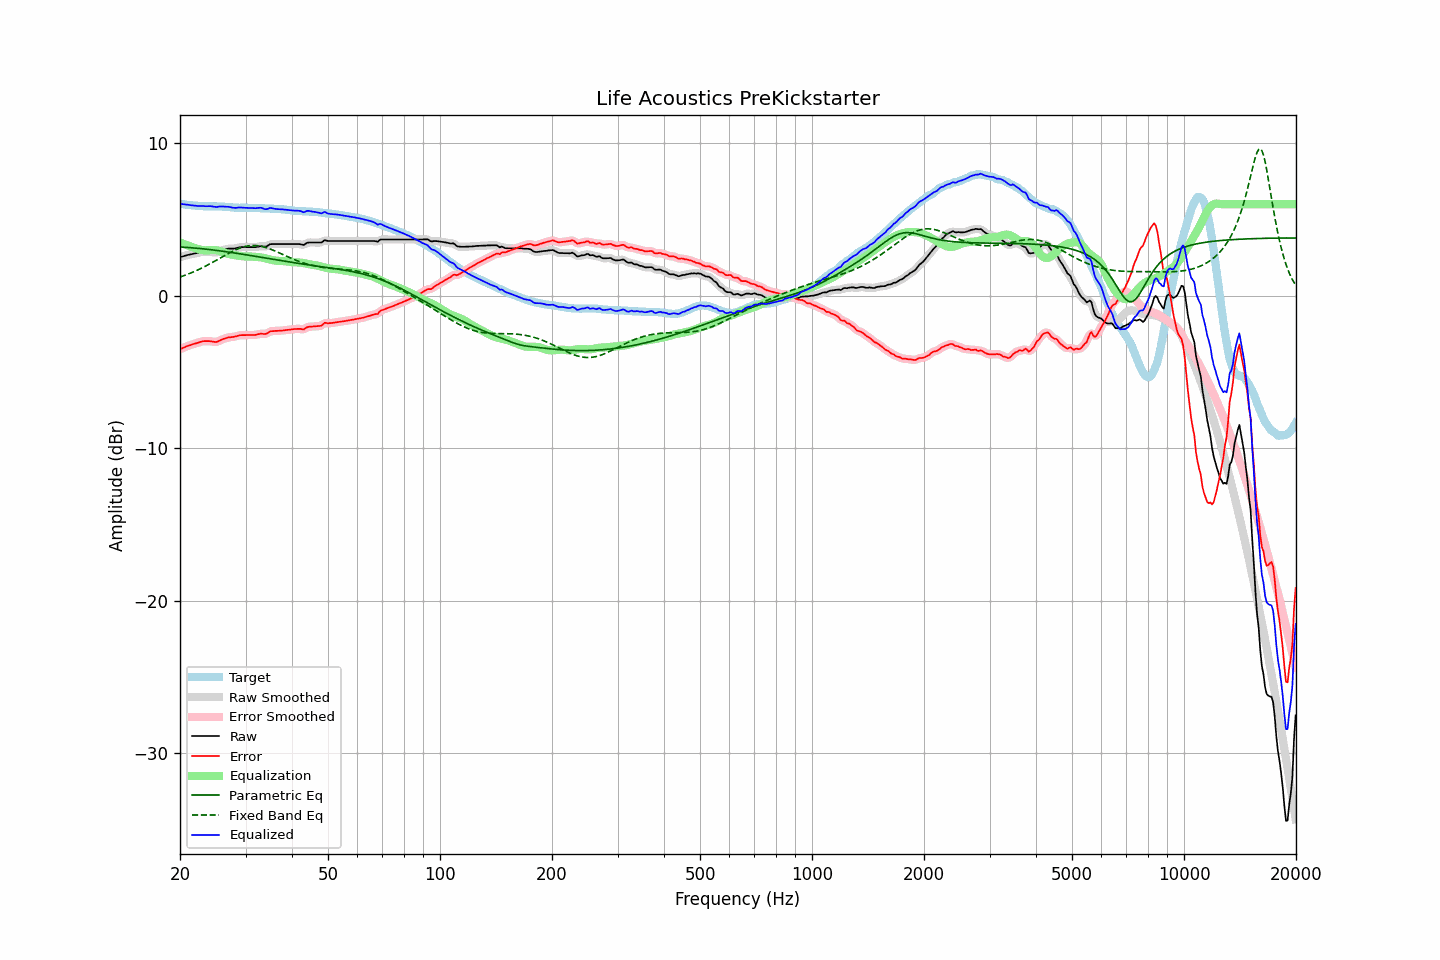

Data behind this chart, as committed beside it:
frequency, raw, error, smoothed, error_smoothed, equalization, parametric_eq, fixed_band_eq, equalized_raw, equalized_smoothed, target
20.00, 2.53, -3.50, 2.53, -3.50, 3.50, 3.20, 1.23, 6.03, 6.03, 6.03
20.20, 2.56, -3.46, 2.56, -3.46, 3.45, 3.19, 1.26, 6.01, 6.01, 6.02
20.40, 2.59, -3.41, 2.59, -3.41, 3.41, 3.18, 1.30, 6.00, 6.00, 6.00
20.61, 2.62, -3.37, 2.62, -3.37, 3.37, 3.18, 1.34, 5.99, 5.99, 5.99
20.81, 2.65, -3.32, 2.65, -3.32, 3.33, 3.17, 1.38, 5.98, 5.98, 5.97
21.02, 2.68, -3.28, 2.67, -3.28, 3.29, 3.16, 1.42, 5.97, 5.96, 5.96
21.23, 2.70, -3.25, 2.70, -3.24, 3.25, 3.15, 1.46, 5.95, 5.95, 5.95
21.44, 2.72, -3.22, 2.72, -3.21, 3.21, 3.15, 1.50, 5.93, 5.93, 5.94
21.66, 2.75, -3.17, 2.75, -3.18, 3.18, 3.14, 1.55, 5.92, 5.92, 5.92
21.87, 2.77, -3.15, 2.77, -3.15, 3.14, 3.13, 1.59, 5.91, 5.91, 5.92
22.09, 2.79, -3.12, 2.79, -3.11, 3.11, 3.12, 1.64, 5.90, 5.90, 5.91
22.31, 2.81, -3.09, 2.81, -3.08, 3.07, 3.11, 1.69, 5.88, 5.89, 5.89
22.54, 2.84, -3.05, 2.84, -3.05, 3.05, 3.10, 1.74, 5.88, 5.88, 5.88
22.76, 2.86, -3.02, 2.86, -3.01, 3.02, 3.09, 1.79, 5.88, 5.88, 5.87
22.99, 2.89, -2.98, 2.88, -2.99, 3.00, 3.08, 1.84, 5.89, 5.88, 5.87
23.22, 2.89, -2.97, 2.89, -2.98, 2.98, 3.07, 1.89, 5.87, 5.87, 5.86
23.45, 2.89, -2.97, 2.89, -2.97, 2.98, 3.06, 1.95, 5.87, 5.87, 5.86
23.69, 2.89, -2.97, 2.89, -2.97, 2.98, 3.04, 2.00, 5.87, 5.87, 5.86
23.92, 2.89, -2.97, 2.89, -2.97, 2.99, 3.03, 2.06, 5.88, 5.87, 5.86
24.16, 2.88, -2.98, 2.87, -2.99, 3.00, 3.02, 2.12, 5.87, 5.87, 5.86
24.40, 2.86, -3.00, 2.86, -3.00, 3.00, 3.01, 2.18, 5.86, 5.86, 5.86
24.65, 2.84, -3.02, 2.84, -3.02, 3.00, 3.00, 2.23, 5.84, 5.84, 5.86
24.89, 2.83, -3.03, 2.83, -3.03, 3.00, 2.98, 2.29, 5.83, 5.83, 5.86
25.14, 2.84, -3.02, 2.85, -3.01, 2.98, 2.97, 2.35, 5.82, 5.83, 5.86
25.39, 2.89, -2.97, 2.88, -2.97, 2.96, 2.95, 2.41, 5.85, 5.84, 5.86
25.65, 2.93, -2.92, 2.93, -2.92, 2.92, 2.94, 2.47, 5.85, 5.85, 5.85
25.91, 2.97, -2.88, 2.97, -2.87, 2.89, 2.93, 2.54, 5.85, 5.85, 5.84
26.16, 3.01, -2.83, 3.00, -2.83, 2.85, 2.91, 2.60, 5.85, 5.85, 5.83
26.43, 3.03, -2.80, 3.03, -2.79, 2.81, 2.90, 2.65, 5.84, 5.84, 5.83
26.69, 3.06, -2.76, 3.06, -2.76, 2.78, 2.88, 2.71, 5.83, 5.84, 5.82
26.96, 3.09, -2.72, 3.08, -2.74, 2.75, 2.87, 2.77, 5.84, 5.83, 5.81
27.23, 3.09, -2.72, 3.09, -2.72, 2.72, 2.85, 2.83, 5.81, 5.81, 5.81
27.50, 3.09, -2.71, 3.09, -2.71, 2.70, 2.84, 2.88, 5.79, 5.79, 5.80
27.77, 3.09, -2.70, 3.09, -2.70, 2.68, 2.82, 2.93, 5.77, 5.77, 5.79
28.05, 3.10, -2.68, 3.10, -2.68, 2.66, 2.80, 2.98, 5.76, 5.76, 5.78
28.33, 3.12, -2.66, 3.12, -2.65, 2.64, 2.79, 3.03, 5.76, 5.77, 5.78
28.62, 3.15, -2.63, 3.15, -2.62, 2.63, 2.77, 3.08, 5.77, 5.78, 5.77
28.90, 3.18, -2.58, 3.17, -2.60, 2.61, 2.75, 3.12, 5.79, 5.78, 5.76
29.19, 3.19, -2.58, 3.19, -2.58, 2.60, 2.74, 3.15, 5.79, 5.78, 5.77
29.48, 3.19, -2.58, 3.19, -2.58, 2.59, 2.72, 3.19, 5.77, 5.78, 5.77
29.78, 3.19, -2.58, 3.19, -2.58, 2.58, 2.70, 3.22, 5.77, 5.77, 5.77
30.08, 3.19, -2.58, 3.19, -2.58, 2.57, 2.69, 3.24, 5.76, 5.76, 5.77
30.38, 3.19, -2.58, 3.19, -2.58, 2.58, 2.67, 3.26, 5.76, 5.76, 5.76
30.68, 3.19, -2.57, 3.19, -2.57, 2.58, 2.65, 3.28, 5.76, 5.76, 5.76
30.99, 3.19, -2.57, 3.19, -2.57, 2.57, 2.63, 3.29, 5.76, 5.76, 5.76
31.30, 3.19, -2.57, 3.19, -2.57, 2.57, 2.62, 3.29, 5.75, 5.75, 5.76
31.61, 3.19, -2.57, 3.19, -2.57, 2.56, 2.60, 3.30, 5.74, 5.74, 5.76
31.93, 3.19, -2.57, 3.19, -2.56, 2.55, 2.58, 3.29, 5.74, 5.74, 5.76
32.24, 3.21, -2.53, 3.21, -2.54, 2.54, 2.56, 3.28, 5.75, 5.75, 5.74
32.57, 3.23, -2.51, 3.23, -2.51, 2.53, 2.55, 3.27, 5.76, 5.76, 5.74
32.89, 3.25, -2.49, 3.24, -2.50, 2.52, 2.53, 3.25, 5.77, 5.76, 5.74
33.22, 3.25, -2.49, 3.24, -2.50, 2.50, 2.51, 3.23, 5.75, 5.74, 5.74
33.55, 3.23, -2.51, 3.23, -2.50, 2.48, 2.49, 3.20, 5.71, 5.71, 5.73
33.89, 3.22, -2.50, 3.23, -2.50, 2.46, 2.48, 3.17, 5.67, 5.68, 5.72
34.23, 3.25, -2.47, 3.26, -2.46, 2.43, 2.46, 3.14, 5.68, 5.69, 5.72
34.57, 3.31, -2.41, 3.31, -2.41, 2.40, 2.44, 3.11, 5.71, 5.71, 5.72
34.92, 3.38, -2.34, 3.36, -2.36, 2.38, 2.42, 3.07, 5.76, 5.74, 5.71
35.27, 3.39, -2.32, 3.39, -2.32, 2.35, 2.40, 3.03, 5.74, 5.74, 5.71
35.62, 3.39, -2.32, 3.39, -2.31, 2.33, 2.39, 2.98, 5.72, 5.72, 5.71
35.97, 3.39, -2.31, 3.39, -2.31, 2.31, 2.37, 2.94, 5.70, 5.70, 5.69
... 635 more rows
